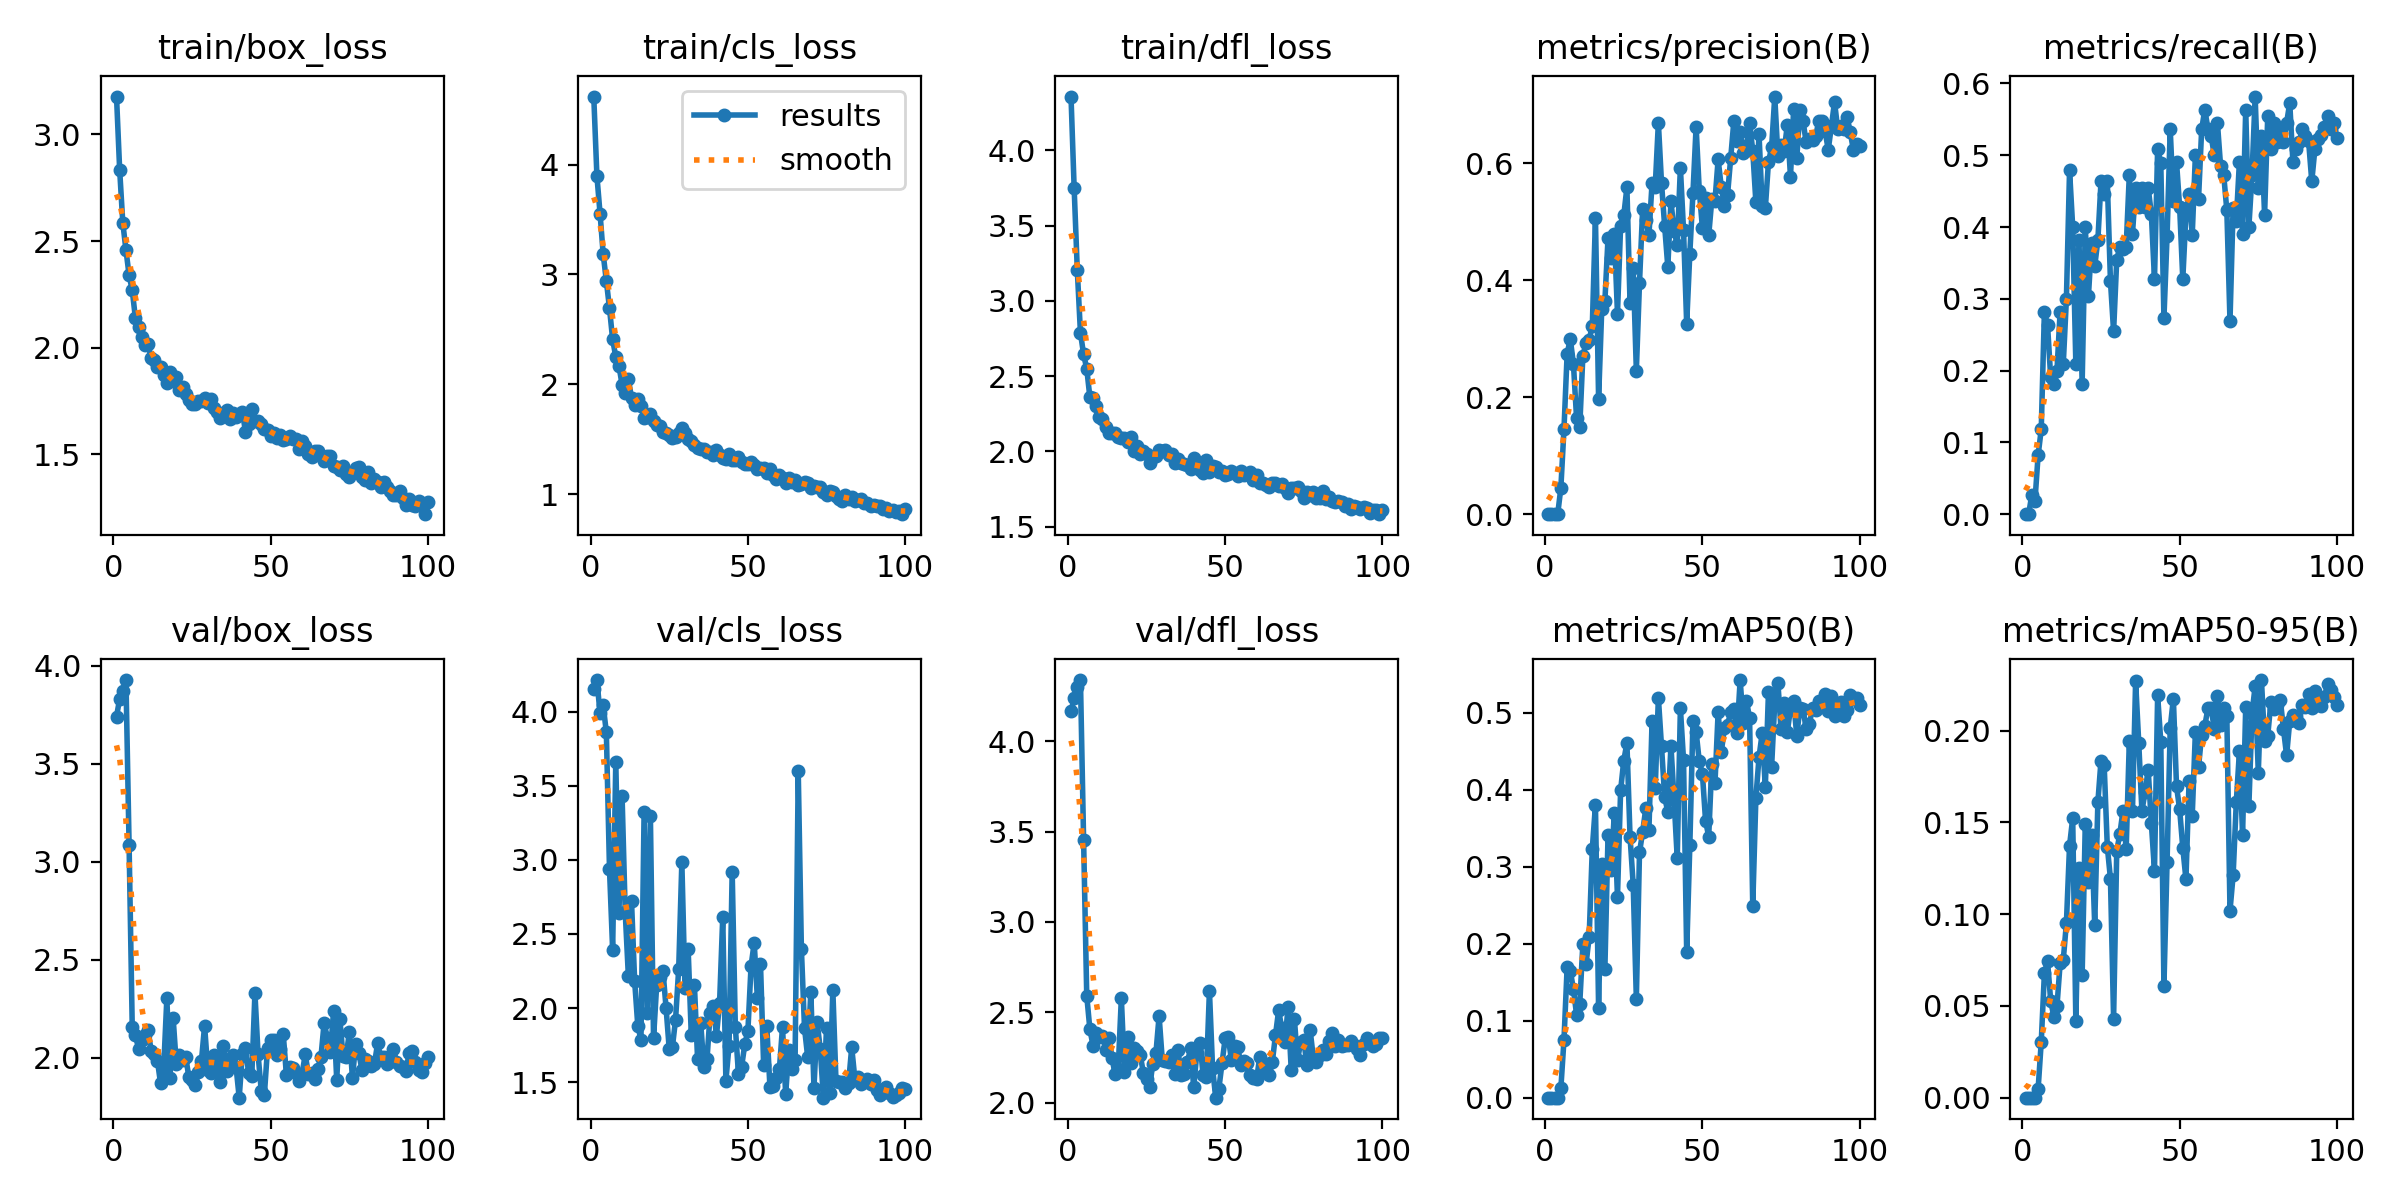

Values plotted in this chart, from the file beside it:
epoch, time, train/box_loss, train/cls_loss, train/dfl_loss, metrics/precision(B), metrics/recall(B), metrics/mAP50(B), metrics/mAP50-95(B), val/box_loss, val/cls_loss, val/dfl_loss, lr/pg0, lr/pg1, lr/pg2
1, 1.488, 3.177, 4.618, 4.359, 0, 0, 0, 0, 3.741, 4.156, 4.166, 0.00046, 0.00046, 0.00046
2, 2.807, 2.834, 3.896, 3.748, 0, 0, 0, 0, 3.831, 4.214, 4.239, 0.0009307, 0.0009307, 0.0009307
3, 4.092, 2.585, 3.554, 3.203, 0.00025, 0.02727, 0.00013, 2e-05, 3.869, 3.989, 4.301, 0.001392, 0.001392, 0.001392
4, 5.44, 2.458, 3.183, 2.788, 0.00017, 0.01818, 9e-05, 1e-05, 3.927, 4.043, 4.339, 0.001844, 0.001844, 0.001844
5, 6.703, 2.34, 2.941, 2.645, 0.04473, 0.08182, 0.012, 0.00457, 3.084, 3.86, 3.455, 0.001921, 0.001921, 0.001921
6, 8.047, 2.269, 2.692, 2.55, 0.146, 0.1182, 0.07552, 0.03036, 2.155, 2.938, 2.592, 0.001901, 0.001901, 0.001901
7, 9.439, 2.139, 2.409, 2.359, 0.2744, 0.2818, 0.1694, 0.0678, 2.114, 2.393, 2.406, 0.001881, 0.001881, 0.001881
8, 10.85, 2.099, 2.25, 2.352, 0.2997, 0.2636, 0.1648, 0.07444, 2.047, 3.662, 2.316, 0.001861, 0.001861, 0.001861
9, 12.22, 2.051, 2.169, 2.302, 0.2571, 0.1909, 0.1409, 0.05287, 2.09, 2.641, 2.387, 0.001842, 0.001842, 0.001842
10, 13.53, 2.012, 1.998, 2.229, 0.1642, 0.1818, 0.1077, 0.04421, 2.116, 3.43, 2.362, 0.001822, 0.001822, 0.001822
11, 14.8, 2.018, 1.925, 2.213, 0.1487, 0.2, 0.1212, 0.04982, 2.144, 2.647, 2.372, 0.001802, 0.001802, 0.001802
12, 16.1, 1.953, 2.047, 2.165, 0.2708, 0.2818, 0.2001, 0.07315, 2.036, 2.216, 2.29, 0.001782, 0.001782, 0.001782
13, 17.4, 1.942, 1.878, 2.119, 0.293, 0.2091, 0.1731, 0.07502, 2.02, 2.722, 2.356, 0.001762, 0.001762, 0.001762
14, 18.77, 1.91, 1.815, 2.122, 0.2984, 0.3, 0.209, 0.0952, 1.986, 2.181, 2.25, 0.001743, 0.001743, 0.001743
15, 20.12, 1.908, 1.863, 2.123, 0.3219, 0.4791, 0.3236, 0.1374, 1.869, 1.879, 2.158, 0.001723, 0.001723, 0.001723
16, 21.47, 1.874, 1.807, 2.095, 0.507, 0.4, 0.3801, 0.1523, 1.95, 1.787, 2.189, 0.001703, 0.001703, 0.001703
17, 22.82, 1.835, 1.696, 2.087, 0.1973, 0.2091, 0.1169, 0.04153, 2.303, 3.322, 2.579, 0.001683, 0.001683, 0.001683
18, 24.1, 1.887, 1.702, 2.089, 0.3506, 0.3818, 0.3037, 0.1251, 1.898, 1.965, 2.171, 0.001663, 0.001663, 0.001663
19, 25.33, 1.846, 1.733, 2.06, 0.3647, 0.1818, 0.1676, 0.06672, 2.203, 3.295, 2.361, 0.001644, 0.001644, 0.001644
20, 26.6, 1.863, 1.669, 2.094, 0.4725, 0.4, 0.3408, 0.1494, 1.968, 1.796, 2.221, 0.001624, 0.001624, 0.001624
21, 27.86, 1.799, 1.635, 2, 0.4375, 0.3041, 0.2955, 0.1177, 2.014, 2.155, 2.3, 0.001604, 0.001604, 0.001604
22, 29.15, 1.816, 1.625, 2.039, 0.4799, 0.3775, 0.3702, 0.1434, 1.989, 2.208, 2.288, 0.001584, 0.001584, 0.001584
23, 30.41, 1.781, 1.564, 1.983, 0.3431, 0.3454, 0.261, 0.09399, 2.002, 2.25, 2.264, 0.001564, 0.001564, 0.001564
24, 31.7, 1.753, 1.56, 2.005, 0.4935, 0.3818, 0.3994, 0.161, 1.902, 1.998, 2.166, 0.001545, 0.001545, 0.001545
25, 33.04, 1.738, 1.537, 1.984, 0.511, 0.4636, 0.4378, 0.1837, 1.889, 1.72, 2.132, 0.001525, 0.001525, 0.001525
26, 34.38, 1.737, 1.509, 1.921, 0.5589, 0.4455, 0.4608, 0.1815, 1.861, 1.736, 2.087, 0.001505, 0.001505, 0.001505
27, 35.62, 1.749, 1.52, 1.964, 0.3604, 0.4636, 0.3387, 0.1368, 1.925, 1.922, 2.216, 0.001485, 0.001485, 0.001485
28, 36.82, 1.751, 1.556, 1.969, 0.4216, 0.3247, 0.2769, 0.1193, 1.984, 2.265, 2.276, 0.001465, 0.001465, 0.001465
29, 38.1, 1.766, 1.601, 2.012, 0.2456, 0.2545, 0.1284, 0.04307, 2.163, 2.983, 2.48, 0.001446, 0.001446, 0.001446
30, 39.37, 1.739, 1.562, 2.002, 0.3954, 0.3545, 0.3186, 0.1344, 1.94, 2.136, 2.239, 0.001426, 0.001426, 0.001426
31, 40.63, 1.761, 1.508, 2.012, 0.5217, 0.3727, 0.3452, 0.1439, 1.921, 2.4, 2.23, 0.001406, 0.001406, 0.001406
32, 41.83, 1.717, 1.482, 1.976, 0.5035, 0.3688, 0.3758, 0.1565, 2.015, 1.818, 2.225, 0.001386, 0.001386, 0.001386
33, 43.1, 1.697, 1.451, 1.984, 0.4777, 0.3727, 0.3474, 0.1354, 1.979, 2.153, 2.266, 0.001366, 0.001366, 0.001366
34, 44.34, 1.673, 1.42, 1.921, 0.5665, 0.4727, 0.4891, 0.1942, 1.874, 1.657, 2.159, 0.001347, 0.001347, 0.001347
35, 45.59, 1.688, 1.411, 1.948, 0.5602, 0.3909, 0.4017, 0.1563, 2.061, 1.9, 2.293, 0.001327, 0.001327, 0.001327
36, 46.84, 1.708, 1.41, 1.923, 0.6695, 0.4546, 0.5196, 0.2269, 1.932, 1.6, 2.153, 0.001307, 0.001307, 0.001307
37, 48.2, 1.666, 1.388, 1.919, 0.5666, 0.4273, 0.4563, 0.1932, 1.971, 1.654, 2.16, 0.001287, 0.001287, 0.001287
38, 49.48, 1.692, 1.388, 1.91, 0.4928, 0.4546, 0.391, 0.1562, 2.015, 1.968, 2.223, 0.001267, 0.001267, 0.001267
39, 50.8, 1.674, 1.362, 1.885, 0.4232, 0.4273, 0.3712, 0.1665, 1.954, 2.016, 2.301, 0.001248, 0.001248, 0.001248
40, 52.06, 1.687, 1.404, 1.957, 0.5349, 0.4546, 0.4571, 0.1788, 1.796, 1.813, 2.085, 0.001228, 0.001228, 0.001228
41, 53.35, 1.698, 1.357, 1.928, 0.4845, 0.4182, 0.3869, 0.1494, 2.02, 2.037, 2.277, 0.001208, 0.001208, 0.001208
42, 54.66, 1.607, 1.33, 1.876, 0.4601, 0.3273, 0.311, 0.1238, 2.048, 2.614, 2.332, 0.001188, 0.001188, 0.001188
43, 55.93, 1.642, 1.317, 1.856, 0.5929, 0.5091, 0.5059, 0.2192, 1.924, 1.51, 2.151, 0.001168, 0.001168, 0.001168
44, 57.22, 1.715, 1.37, 1.944, 0.4856, 0.4892, 0.4389, 0.1941, 1.906, 1.746, 2.144, 0.001149, 0.001149, 0.001149
45, 58.51, 1.654, 1.316, 1.862, 0.3261, 0.2727, 0.1889, 0.06063, 2.33, 2.922, 2.619, 0.001129, 0.001129, 0.001129
46, 59.82, 1.657, 1.308, 1.9, 0.4458, 0.3876, 0.3277, 0.1287, 2.018, 1.875, 2.191, 0.001109, 0.001109, 0.001109
47, 61.12, 1.642, 1.338, 1.895, 0.5496, 0.5364, 0.4893, 0.2015, 1.833, 1.552, 2.028, 0.001089, 0.001089, 0.001089
48, 62.34, 1.616, 1.294, 1.865, 0.663, 0.4364, 0.4754, 0.2175, 1.81, 1.604, 2.078, 0.001069, 0.001069, 0.001069
49, 63.63, 1.615, 1.273, 1.869, 0.5536, 0.4909, 0.437, 0.1697, 2.047, 1.754, 2.217, 0.00105, 0.00105, 0.00105
50, 64.91, 1.584, 1.276, 1.844, 0.4901, 0.4273, 0.4209, 0.1571, 2.088, 1.847, 2.355, 0.00103, 0.00103, 0.00103
51, 66.16, 1.599, 1.298, 1.853, 0.5403, 0.3273, 0.3599, 0.1361, 2.089, 2.283, 2.361, 0.00101, 0.00101, 0.00101
52, 67.43, 1.577, 1.264, 1.868, 0.4768, 0.4182, 0.3393, 0.119, 2.012, 2.441, 2.236, 0.0009902, 0.0009902, 0.0009902
53, 68.72, 1.588, 1.227, 1.856, 0.5386, 0.4455, 0.4338, 0.1727, 2.044, 2.07, 2.316, 0.0009704, 0.0009704, 0.0009704
54, 69.99, 1.567, 1.243, 1.833, 0.5363, 0.389, 0.409, 0.1538, 2.122, 2.299, 2.306, 0.0009506, 0.0009506, 0.0009506
55, 71.26, 1.574, 1.241, 1.868, 0.6068, 0.5, 0.5008, 0.1992, 1.913, 1.616, 2.211, 0.0009308, 0.0009308, 0.0009308
56, 72.54, 1.585, 1.197, 1.841, 0.5597, 0.4391, 0.449, 0.1802, 1.951, 1.878, 2.231, 0.000911, 0.000911, 0.000911
57, 73.85, 1.571, 1.228, 1.853, 0.5272, 0.5364, 0.4798, 0.1978, 1.945, 1.47, 2.22, 0.0008912, 0.0008912, 0.0008912
58, 75.17, 1.574, 1.179, 1.865, 0.5467, 0.5636, 0.4846, 0.2028, 1.923, 1.471, 2.151, 0.0008714, 0.0008714, 0.0008714
59, 76.44, 1.523, 1.143, 1.809, 0.6096, 0.5364, 0.5009, 0.2122, 1.881, 1.527, 2.134, 0.0008516, 0.0008516, 0.0008516
60, 77.72, 1.561, 1.18, 1.84, 0.6726, 0.5273, 0.5043, 0.2123, 1.92, 1.585, 2.132, 0.0008318, 0.0008318, 0.0008318
... 40 more rows
